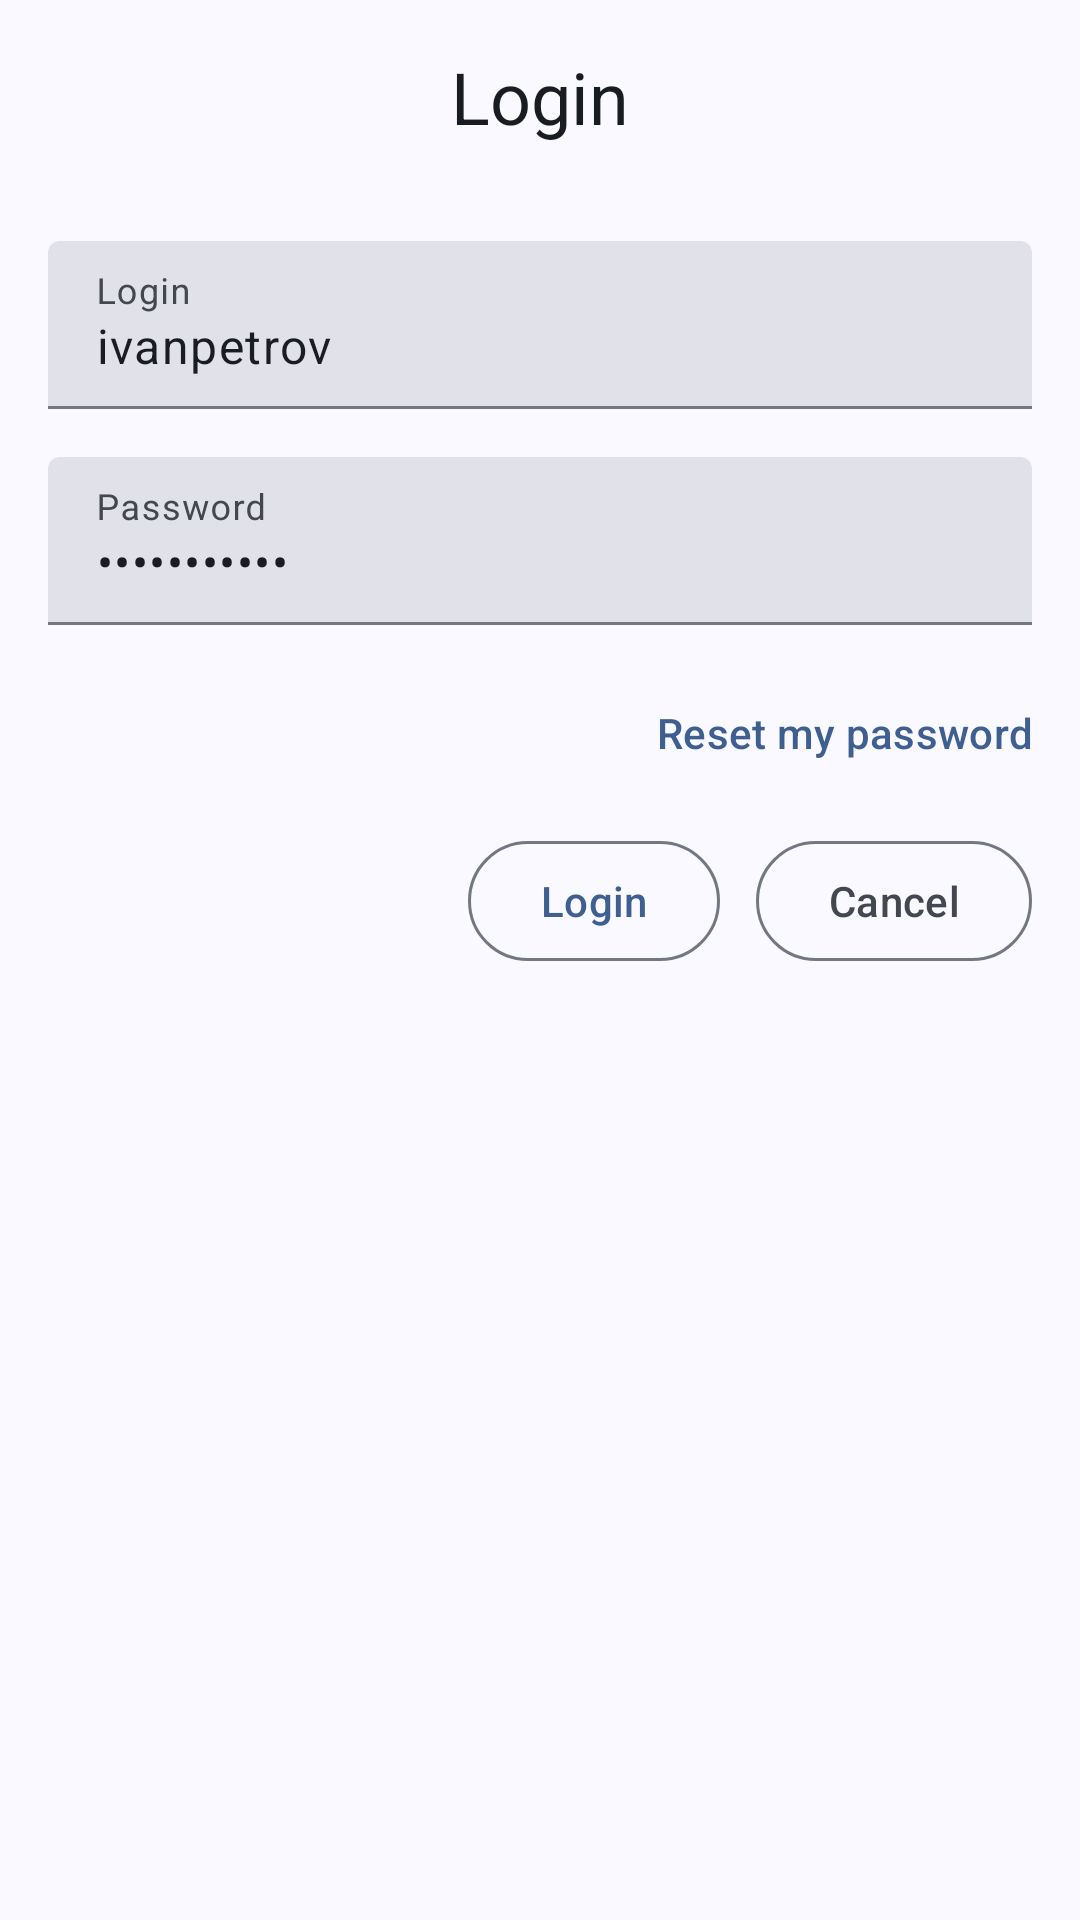

Layout XML and referenced resources for this Android screen:
<!-- AndroidManifest.xml: application theme Theme.ViewResources -->
<!-- res/layout/dialog_signin.xml -->
<androidx.core.widget.NestedScrollView xmlns:android="http://schemas.android.com/apk/res/android"
    xmlns:app="http://schemas.android.com/apk/res-auto"
    android:layout_width="match_parent"
    android:layout_height="wrap_content"
    android:fillViewport="true">
    <LinearLayout
        android:layout_width="match_parent"
        android:layout_height="wrap_content"
        android:orientation="vertical"
        android:padding="16dp">
        <TextView
            android:layout_width="match_parent"
            android:layout_height="wrap_content"
            android:gravity="center"
            android:text="@string/login"
            android:textAppearance="@style/TextAppearance.Material3.HeadlineSmall"
            android:textColor="?attr/appOnSurface" />
        <com.google.android.material.textfield.TextInputLayout
            style="@style/Widget.Material3.TextInputLayout.FilledBox"
            android:layout_width="match_parent"
            android:layout_height="56dp"
            android:layout_marginTop="32dp"
            android:hint="@string/login"
            app:boxBackgroundColor="?attr/appSurfaceContainer">
            <com.google.android.material.textfield.TextInputEditText
                android:id="@+id/login_input"
                style="@style/Widget.ViewResources.Input"
                android:layout_width="match_parent"
                android:layout_height="match_parent"
                android:inputType="text"
                android:imeOptions="actionNext|flagNoExtractUi"
                android:text="@string/sample_login" />
        </com.google.android.material.textfield.TextInputLayout>
        <com.google.android.material.textfield.TextInputLayout
            android:id="@+id/password_field"
            style="@style/Widget.Material3.TextInputLayout.FilledBox"
            android:layout_width="match_parent"
            android:layout_height="56dp"
            android:layout_marginTop="16dp"
            android:hint="@string/password"
            app:boxBackgroundColor="?attr/appSurfaceContainer"
            app:endIconMode="custom"
            app:endIconDrawable="@drawable/ic_light_mode"
            app:endIconContentDescription="@string/toggle_password"
            app:endIconTint="?attr/appOnSurfaceVariant">
            <com.google.android.material.textfield.TextInputEditText
                android:id="@+id/password_input"
                style="@style/Widget.ViewResources.Input"
                android:layout_width="match_parent"
                android:layout_height="match_parent"
                android:inputType="textPassword"
                android:imeOptions="actionDone|flagNoExtractUi"
                android:text="@string/sample_password" />
        </com.google.android.material.textfield.TextInputLayout>
        <TextView
            android:layout_width="match_parent"
            android:layout_height="48dp"
            android:layout_marginTop="12dp"
            android:gravity="end|center_vertical"
            android:text="@string/reset_password"
            android:textAppearance="@style/TextAppearance.Material3.LabelLarge"
            android:textColor="?attr/colorPrimary" />
        <LinearLayout
            android:layout_width="match_parent"
            android:layout_height="wrap_content"
            android:layout_marginTop="8dp"
            android:gravity="end"
            android:orientation="horizontal">
            <com.google.android.material.button.MaterialButton
                android:id="@+id/login_button"
                style="@style/Widget.Material3.Button.OutlinedButton"
                android:layout_width="wrap_content"
                android:layout_height="48dp"
                android:minWidth="84dp"
                android:text="@string/login" />
            <com.google.android.material.button.MaterialButton
                android:id="@+id/cancel_button"
                style="@style/Widget.Material3.Button.OutlinedButton"
                android:layout_width="wrap_content"
                android:layout_height="48dp"
                android:layout_marginStart="12dp"
                android:minWidth="92dp"
                android:text="@string/cancel"
                android:textColor="?attr/appOnSurfaceVariant" />
        </LinearLayout>
    </LinearLayout>
</androidx.core.widget.NestedScrollView>
<!-- resources referenced by this layout -->
<resources>
  <string name="cancel">Cancel</string>
  <string name="login">Login</string>
  <string name="password">Password</string>
  <string name="reset_password">Reset my password</string>
  <string name="sample_login">ivanpetrov</string>
  <string name="sample_password">password123</string>
  <string name="toggle_password">Show or hide password</string>
  <style name="Widget.ViewResources.Input" parent="Widget.Material3.TextInputEditText.FilledBox">
          <item name="android:textSize">16sp</item>
          <item name="android:letterSpacing">0.03125</item>
          <item name="android:textColor">?attr/appOnSurface</item>
          <item name="android:singleLine">true</item>
          <item name="android:imeOptions">flagNoExtractUi</item>
          <item name="android:paddingStart">16dp</item>
          <item name="android:paddingEnd">16dp</item>
      </style>
  <style name="Theme.ViewResources" parent="Base.Theme.ViewResources" />
  <style name="Base.Theme.ViewResources" parent="Theme.Material3.DayNight.NoActionBar">
          <item name="colorPrimary">@color/primary</item>
          <item name="colorOnPrimary">@color/on_primary</item>
          <item name="colorSurface">@color/surface</item>
          <item name="colorOnSurface">@color/on_surface</item>
          <item name="colorOnSurfaceVariant">@color/on_surface_variant</item>
          <item name="colorControlNormal">@color/on_surface_variant</item>
          <item name="colorSurfaceContainer">@color/dialog_surface</item>
          <item name="colorSurfaceVariant">@color/surface_container</item>
          <item name="colorOutline">@color/outline</item>
          <item name="colorOutlineVariant">@color/outline_variant</item>
          <item name="appSurface">@color/surface</item>
          <item name="appOnSurface">@color/on_surface</item>
          <item name="appOnSurfaceVariant">@color/on_surface_variant</item>
          <item name="appSurfaceContainer">@color/surface_container</item>
          <item name="appPrice">@color/price</item>
          <item name="appDialogSurface">@color/dialog_surface</item>
          <item name="materialAlertDialogTheme">@style/ThemeOverlay.ViewResources.Dialog</item>
          <item name="android:windowLightStatusBar">@bool/light_system_bars</item>
          <item name="android:windowBackground">?attr/appSurface</item>
      </style>
  <color name="primary">#3E5F90</color>
  <color name="on_primary">#FFFFFF</color>
  <color name="surface">#F9F9FF</color>
  <color name="on_surface">#191C20</color>
  <color name="on_surface_variant">#43474E</color>
  <color name="dialog_surface">#E7E8EF</color>
  <color name="surface_container">#E1E2E9</color>
  <color name="outline">#73777F</color>
  <color name="outline_variant">#C3C6CF</color>
  <color name="price">#6E5676</color>
  <style name="ThemeOverlay.ViewResources.Dialog" parent="ThemeOverlay.Material3.MaterialAlertDialog">
          <item name="alertDialogStyle">@style/MaterialAlertDialog.ViewResources</item>
          <item name="android:backgroundDimEnabled">false</item>
      </style>
  <style name="MaterialAlertDialog.ViewResources" parent="MaterialAlertDialog.Material3">
          <item name="backgroundTint">?attr/appDialogSurface</item>
      </style>
</resources>
